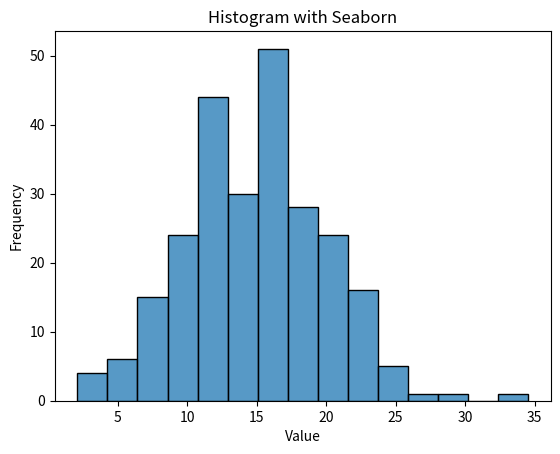

Write Python code to recreate this figure.
import numpy as np
import seaborn as sns
import matplotlib.pyplot as plt  # Pastikan untuk mengimpor matplotlib

# Menghasilkan data acak dari distribusi normal
x = np.random.normal(15, 5, 250)

# Membuat histogram menggunakan seaborn
sns.histplot(x=x, bins=15)  # Menambahkan KDE (Kernel Density Estimate) jika diinginkan

# Menambahkan judul dan label
plt.title('Histogram with Seaborn')  # Menambahkan judul
plt.xlabel('Value')  # Menambahkan label sumbu X
plt.ylabel('Frequency')  # Menambahkan label sumbu Y

# Menampilkan grafik
plt.show()  # Gunakan plt.show() untuk menampilkan grafik
